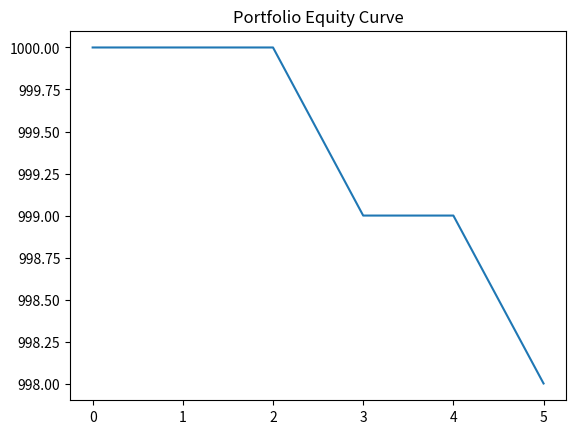
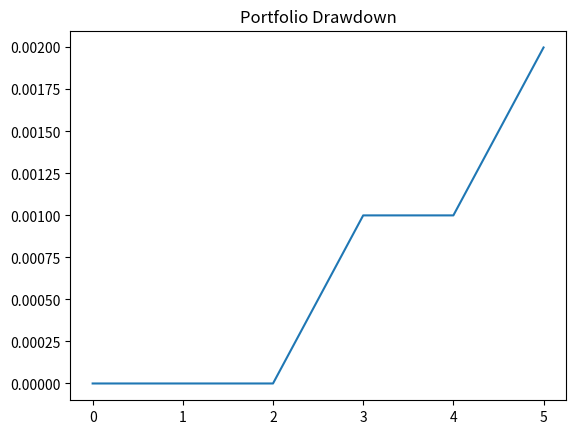

These charts were generated, in order, by the following Python code:
import numpy as np
import pandas as pd
import matplotlib.pyplot as plt


class Backtester:
    def __init__(
        self,
        initial_capital=1000,
        transaction_costs=0.001,
        risk_free_rate=0.065,
        trading_days=252,
    ):
        if initial_capital <= 0:
            raise ValueError("Initial capital must be positive.")
        if not 0 <= transaction_costs < 1:
            raise ValueError("Transaction costs must be in [0, 1).")
        if trading_days <= 0:
            raise ValueError("Trading days must be positive.")

        self.initial_capital = initial_capital
        self.transaction_costs = transaction_costs
        self.risk_free_rate = risk_free_rate
        self.trading_days = trading_days

        self.portfolio = None
        self.strategy_returns = None

    def run(self, daily_returns, positions):
        daily_returns = pd.Series(daily_returns, dtype=float).reset_index(drop=True)
        positions = pd.Series(positions, dtype=float).reset_index(drop=True)

        if len(daily_returns) != len(positions):
            raise ValueError("Daily returns and positions must have the same length.")
        if daily_returns.isna().any() or positions.isna().any():
            raise ValueError("Inputs must not contain missing values.")
        if not np.isfinite(daily_returns).all() or not np.isfinite(positions).all():
            raise ValueError("Inputs must contain finite values.")
        if not positions.isin([0, 1]).all():
            raise ValueError("Positions must be 0 (cash) or 1 (invested).")
        if (daily_returns < -1).any():
            raise ValueError("Daily returns cannot be below -100%.")

        portfolio = [float(self.initial_capital)]
        previous_position = 0

        for market_return, position in zip(daily_returns, positions):
            current_value = portfolio[-1] * (1 + position * market_return)

            if position != previous_position:
                current_value *= 1 - self.transaction_costs

            portfolio.append(current_value)
            previous_position = position

        self.portfolio = pd.Series(portfolio)
        self.strategy_returns = self.portfolio.pct_change().dropna()

        return self.portfolio

    def drawdown(self):

        running_peak = self.portfolio.cummax()
        drawdowns = (running_peak - self.portfolio) / running_peak
        return drawdowns, float(drawdowns.max())

    def sharpe(self):

        daily_rf = (1 + self.risk_free_rate) ** (1 / self.trading_days) - 1
        excess_returns = self.strategy_returns - daily_rf
        std = excess_returns.std()

        if len(excess_returns) < 2 or std == 0 or not np.isfinite(std):
            return np.nan

        return float(np.sqrt(self.trading_days) * excess_returns.mean() / std)

    def evaluate(self):

        n = len(self.strategy_returns)
        initial = self.portfolio.iloc[0]
        final = self.portfolio.iloc[-1]

        total_return = final / initial - 1
        years = n / self.trading_days

        cagr = (final / initial) ** (1 / years) - 1 if years > 0 else np.nan
        volatility = (
            self.strategy_returns.std() * np.sqrt(self.trading_days)
            if n >= 2
            else np.nan
        )
        _, max_drawdown = self.drawdown()

        return {
            "Initial Capital": initial,
            "Final Portfolio Value": final,
            "Total Return": total_return,
            "CAGR": cagr,
            "Annualized Volatility": volatility,
            "Annualized Sharpe": self.sharpe(),
            "Maximum Drawdown": max_drawdown,
        }


backtester = Backtester(
    initial_capital=1000, transaction_costs=0.001, risk_free_rate=0.065
)


test_returns = [0, 0, 0, 0, 0]
positions = [0, 0, 1, 1, 0]
portfolio = backtester.run(test_returns, positions)

print(backtester.evaluate())

portfolio.plot(title="Portfolio Equity Curve")
plt.show()

drawdowns, max_drawdown = backtester.drawdown()
drawdowns.plot(title="Portfolio Drawdown")
plt.show()
